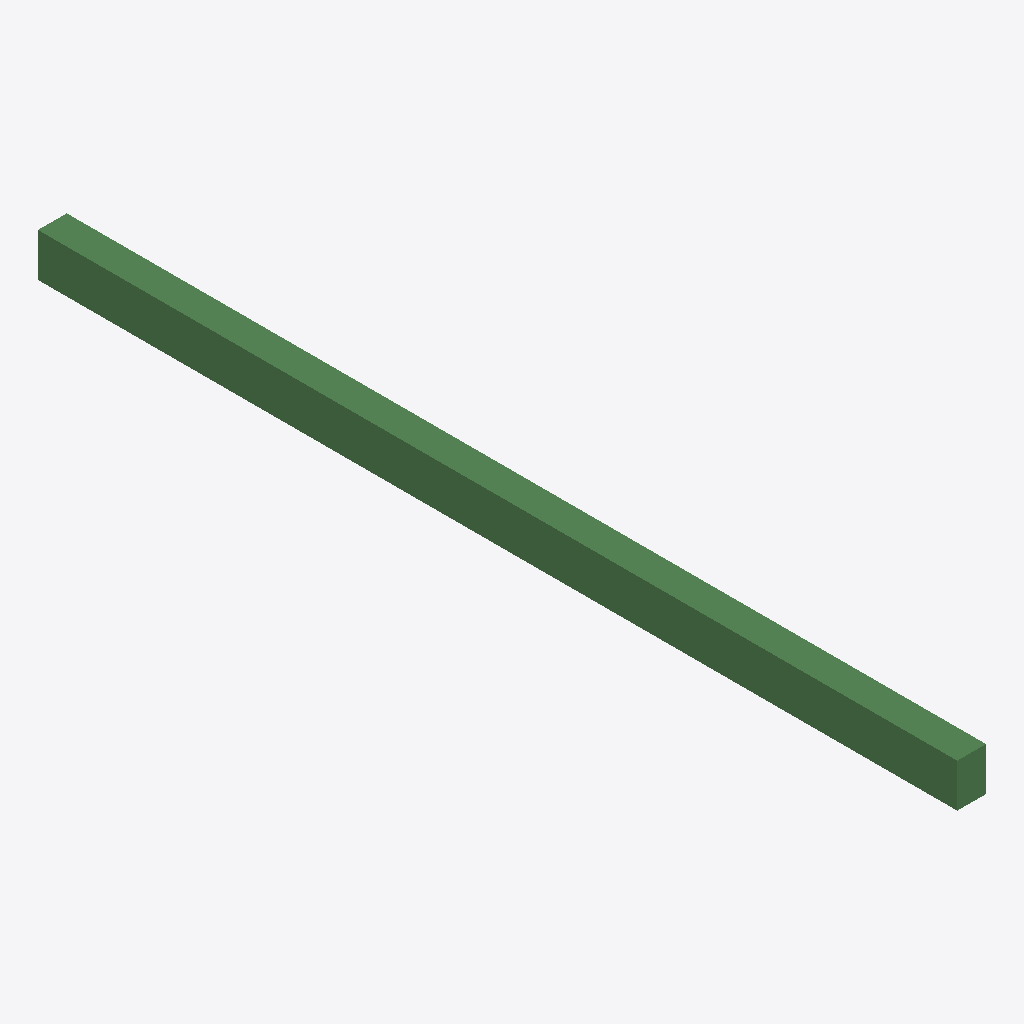
Isometric view of an IFC building model (IFC-SPF (STEP), schema IFC4, length unit millimetre), seen from the south-west, elements coloured by IFC class: 1 beam (green).
Extent 0.2 m × 6.4 m × 0.3 m (x, y, z). Elements (1): 1 IfcBeam.

HEADER;
FILE_DESCRIPTION(('ViewDefinition [CoordinationView]'),'2;1');
FILE_NAME('','2025-04-16T18:47:06',(),(),'IfcOpenShell 0.7.0','IfcOpenShell 0.7.0','');
FILE_SCHEMA(('IFC4'));
ENDSEC;
DATA;
#1=IFCPROJECT('2aJYGuNKL6g8gTX1M5aOxS',$,'My Project',$,$,$,$,(#66),#45);
#90=IFCSITE('3A8OoD6e96Oh9lPfpQXTr$',#89,'My Site',$,$,$,$,$,$,$,$,$,$,$);
#88=IFCBEAM('3n21a10GL16vyJKr69z1e6',#51,$,$,$,#99,#87,$,.BEAM.);
ENDSEC;
